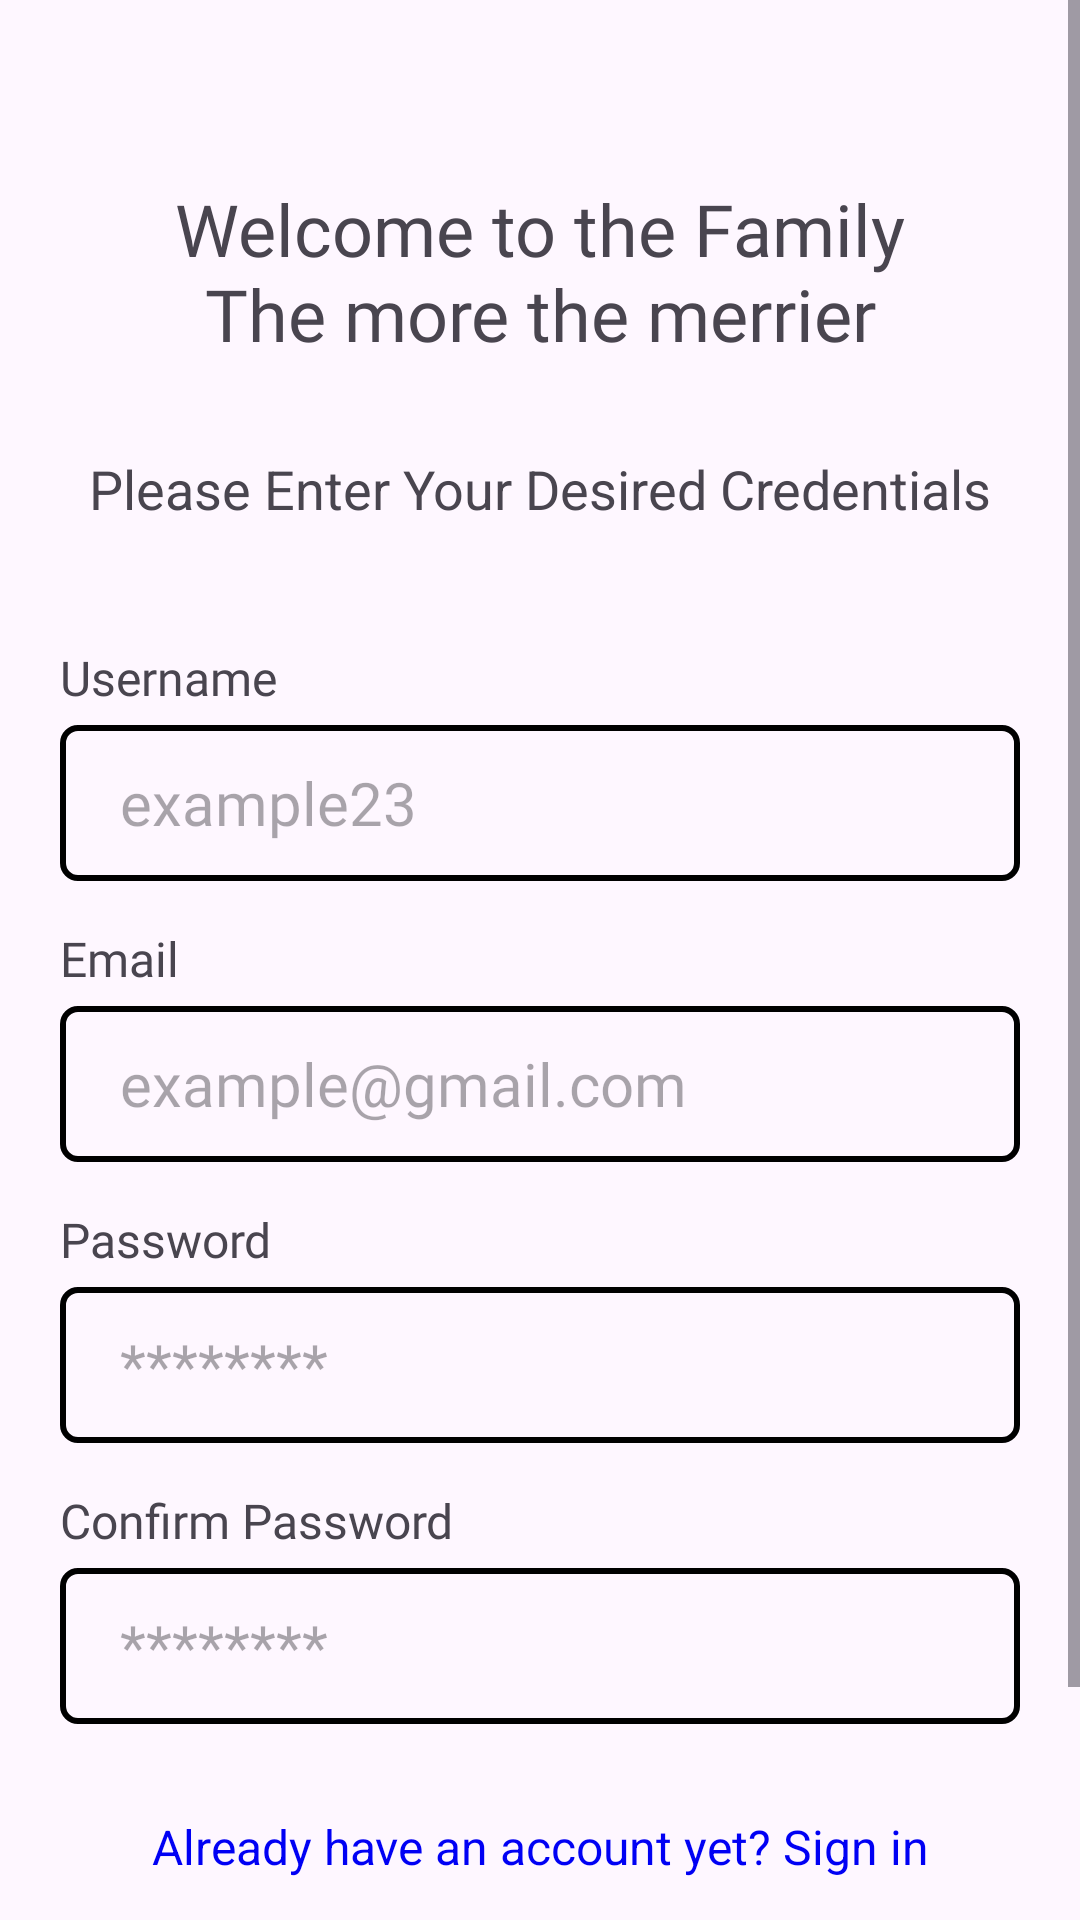

Here is an Android app screen rendered from its layout file. Give the layout XML and the strings, colors and styles it references.
<!-- AndroidManifest.xml: application theme Theme.TagAlong -->
<!-- res/layout/activity_sign_up.xml -->
<?xml version="1.0" encoding="utf-8"?>
<androidx.constraintlayout.widget.ConstraintLayout xmlns:android="http://schemas.android.com/apk/res/android"
    xmlns:app="http://schemas.android.com/apk/res-auto"
    xmlns:tools="http://schemas.android.com/tools"
    android:id="@+id/main"
    android:layout_width="match_parent"
    android:layout_height="match_parent"
    tools:context=".Authentication.SignUp">

    <ScrollView
        android:layout_width="match_parent"
        android:layout_height="0dp"
        android:orientation="horizontal"

        app:layout_constraintLeft_toLeftOf="parent"
        app:layout_constraintTop_toTopOf="parent"
        >

        <LinearLayout
            android:layout_width="match_parent"
            android:layout_height="wrap_content"
            android:orientation="vertical">

            <TextView
                android:layout_width="match_parent"
                android:layout_height="wrap_content"
                android:id="@+id/signUpHeading"
                android:layout_marginTop="60dp"

                android:text="@string/signUpHeading"
                android:gravity="center"
                android:textSize="24sp"
                android:fontFamily="@font/sfprodisplayregular"
                />

            <TextView
                android:layout_width="match_parent"
                android:layout_height="wrap_content"
                android:id="@+id/signUpSub"

                android:gravity="center"
                android:layout_marginTop="30dp"

                android:text="@string/signUpSubHeading"
                android:textSize="18sp"

                />

            <TextView
                android:layout_width="wrap_content"
                android:layout_height="wrap_content"

                android:layout_marginTop="40dp"
                android:layout_marginLeft="20dp"
                android:layout_marginBottom="5dp"
                android:gravity="left"
                android:text="Username"
                android:fontFamily="@font/sfprodisplayregular"
                android:textSize="16sp"/>

            <EditText
                android:layout_width="match_parent"
                android:layout_height="52dp"
                android:id="@+id/usernameSignUp"
                android:layout_marginLeft="20dp"
                android:layout_marginRight="20dp"

                app:layout_constraintRight_toRightOf="parent"
                app:layout_constraintLeft_toLeftOf="parent"
                app:layout_constraintTop_toBottomOf="@id/signUpSub"

                android:fontFamily="@font/sfprodisplayregular"
                android:hint="example23"
                android:textSize="20sp"
                android:background="@drawable/edit_text_border"

                android:paddingLeft="20dp"

                />

            <TextView
                android:layout_width="wrap_content"
                android:layout_height="wrap_content"

                android:layout_marginTop="15dp"
                android:layout_marginLeft="20dp"
                android:layout_marginBottom="5dp"
                android:gravity="left"
                android:text="Email"
                android:fontFamily="@font/sfprodisplayregular"
                android:textSize="16sp"/>

        <EditText
            android:layout_width="match_parent"
            android:layout_height="52dp"
            android:id="@+id/signUpEmail"

            android:layout_marginLeft="20dp"
            android:layout_marginRight="20dp"

            app:layout_constraintRight_toRightOf="parent"
            app:layout_constraintLeft_toLeftOf="parent"
            app:layout_constraintTop_toBottomOf="@id/usernameSignUp"
            android:fontFamily="@font/sfprodisplayregular"

            android:hint="example@gmail.com"
            android:background="@drawable/edit_text_border"
            android:textSize="20sp"
            android:shadowDy="0"
            android:inputType="textEmailAddress"
            android:shadowDx="0"

            android:paddingLeft="20dp"

            />

            <TextView
                android:layout_width="wrap_content"
                android:layout_height="wrap_content"

                android:layout_marginTop="15dp"
                android:layout_marginLeft="20dp"
                android:layout_marginBottom="5dp"
                android:gravity="left"
                android:text="Password"
                android:fontFamily="@font/sfprodisplayregular"
                android:textSize="16sp"/>

            <EditText
                android:layout_width="match_parent"
                android:layout_height="52dp"
                android:id="@+id/signUpPassword"

                android:layout_marginLeft="20dp"
                android:layout_marginRight="20dp"

                app:layout_constraintRight_toRightOf="parent"
                app:layout_constraintLeft_toLeftOf="parent"
                app:layout_constraintTop_toBottomOf="@id/signUpEmail"
                android:fontFamily="@font/sfprodisplayregular"
                android:hint="********"
                android:textSize="20sp"
                android:inputType="textPassword"
                android:background="@drawable/edit_text_border"

                android:paddingLeft="20dp"

                />

            <TextView
                android:layout_width="wrap_content"
                android:layout_height="wrap_content"

                android:layout_marginTop="15dp"
                android:layout_marginLeft="20dp"
                android:layout_marginBottom="5dp"
                android:gravity="left"
                android:text="Confirm Password"
                android:fontFamily="@font/sfprodisplayregular"
                android:textSize="16sp"/>

            <EditText
                android:layout_width="match_parent"
                android:layout_height="52dp"
                android:id="@+id/signUpConfirmPassword"
                android:layout_marginLeft="20dp"
                android:layout_marginRight="20dp"

                app:layout_constraintRight_toRightOf="parent"
                app:layout_constraintLeft_toLeftOf="parent"
                app:layout_constraintTop_toBottomOf="@id/signUpPassword"
                android:fontFamily="@font/sfprodisplayregular"
                android:hint="********"
                android:inputType="textPassword"
                android:background="@drawable/edit_text_border"
                android:textSize="20sp"
                android:shadowDy="0"
                android:shadowDx="0"

                android:paddingLeft="20dp"
                />

            <TextView
                android:layout_width="match_parent"
                android:layout_height="wrap_content"
                android:layout_marginBottom="10dp"
                android:layout_marginTop="30dp"

                android:text="Already have an account yet? Sign in"
                android:textColor="#0000F4"
                android:clickable="true"
                android:textSize="16sp"
                android:gravity="center"
                android:onClick="goToSignIn"
                />

            <Button
                android:layout_width="300dp"
                android:layout_height="52dp"
                android:id="@+id/signUnBtn"

                android:layout_gravity="center_horizontal"

                app:layout_constraintLeft_toLeftOf="parent"
                app:layout_constraintRight_toRightOf="parent"
                app:layout_constraintBottom_toBottomOf="parent"
                android:layout_marginBottom="40dp"
                android:background="@drawable/button_shape"

                android:fontFamily="@font/sfprodisplayregular"
                android:textSize="20sp"
                android:text="Continue"

                />

        </LinearLayout>
    </ScrollView>


</androidx.constraintlayout.widget.ConstraintLayout>
<!-- resources referenced by this layout -->
<resources>
  <!-- drawable button_shape (drawable) -->
  <?xml version="1.0" encoding="utf-8"?>
  <shape xmlns:android="http://schemas.android.com/apk/res/android" android:shape="rectangle" >
  
      <corners android:bottomRightRadius="5dp"
          android:bottomLeftRadius="5dp"
          android:topLeftRadius="5dp"
          android:topRightRadius="5dp"
          />
  </shape>
  <!-- drawable edit_text_border (drawable) -->
  <?xml version="1.0" encoding="utf-8"?>
  <shape xmlns:android="http://schemas.android.com/apk/res/android" android:shape="rectangle">
      <stroke android:color="@color/black" android:width="2dp" />
      <corners android:bottomLeftRadius="5dp"
          android:topLeftRadius="5dp"
          android:topRightRadius="5dp"
          android:bottomRightRadius="5dp"
          />
  
  </shape>
  <string name="signUpHeading">Welcome to the Family\nThe more the merrier</string>
  <string name="signUpSubHeading">Please Enter Your Desired Credentials</string>
  <style name="Theme.TagAlong" parent="Base.Theme.TagAlong" />
  <style name="Base.Theme.TagAlong" parent="Theme.Material3.DayNight.NoActionBar">
          
          
      </style>
  <!-- not gathered from this repository: default colours our renderer supplied (Android Studio template values) -->
  <color name="black">#FF000000</color>
</resources>
